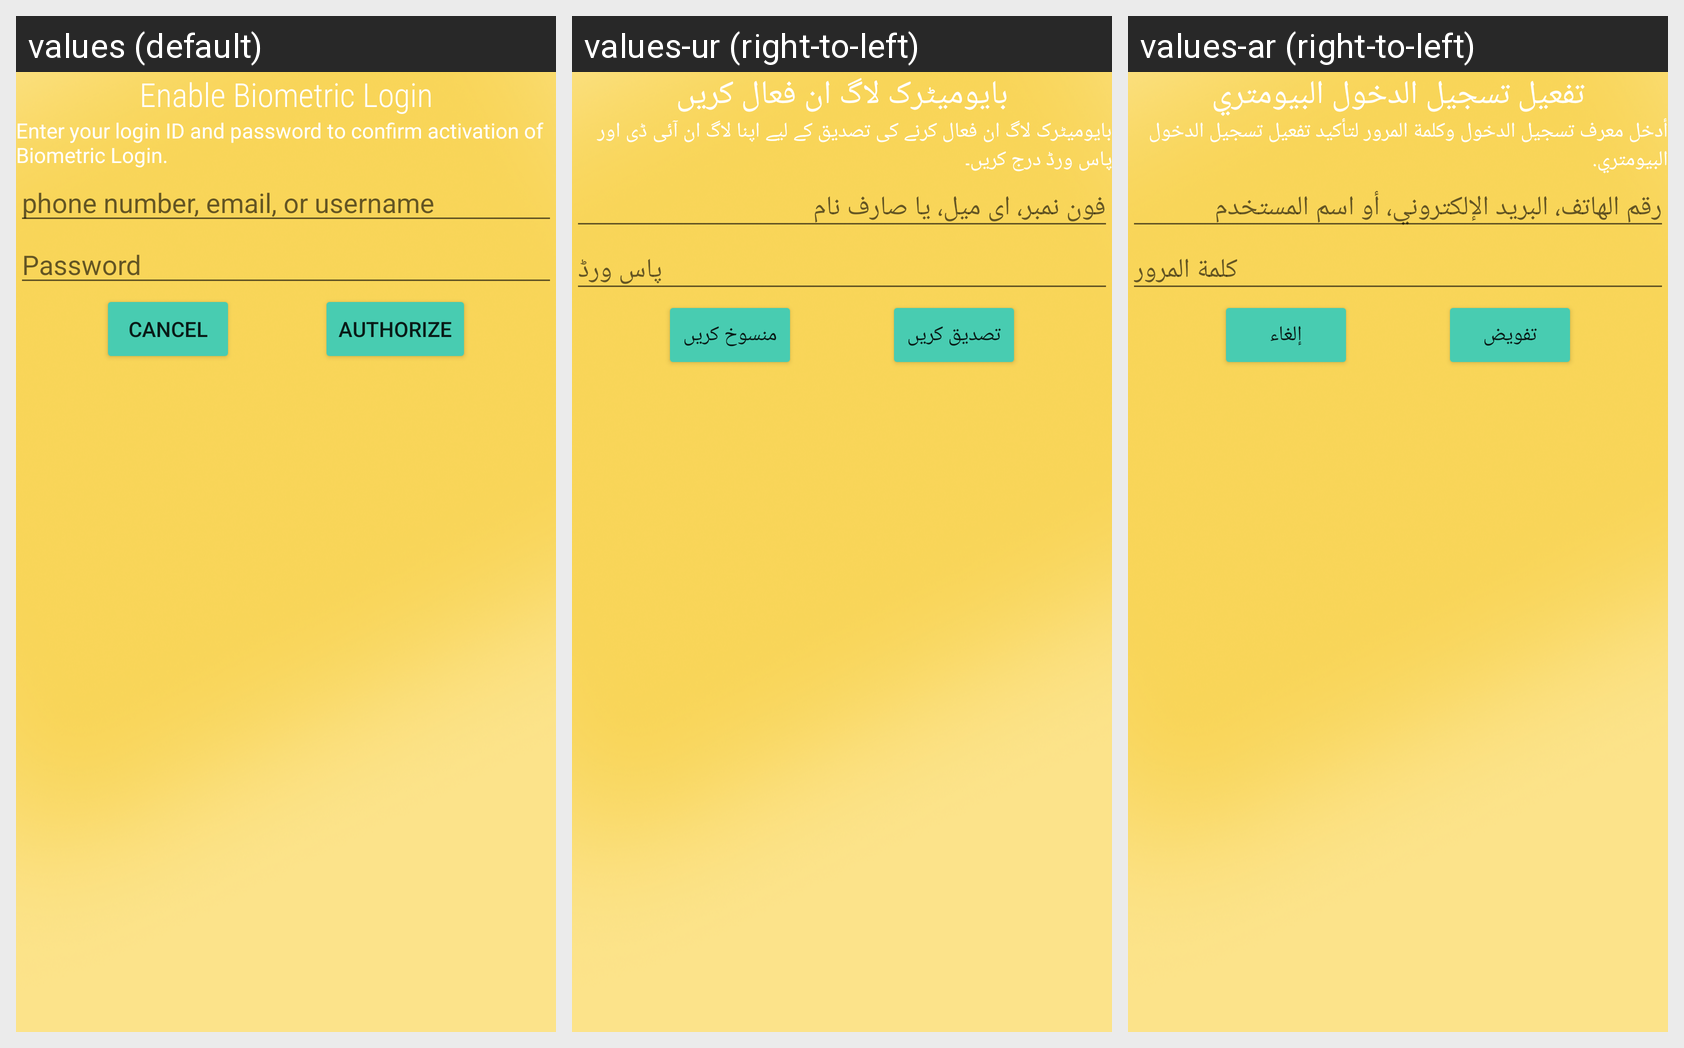

The Android screen above is rendered under several locales of the same app. Produce the string resources it draws, with the default and per-locale values.
Android screen res/layout/activity_enable_biometric_login.xml rendered under 3 locales, left to right: values (default), values-ur (right-to-left), values-ar (right-to-left). Device: Nexus 5 (rendered at 1080×1920; each locale shown at half size, 540×960, under a caption strip naming it); theme Theme.MultiViewsApp.
Strings drawn on this screen, with the default value and each locale's value (text and hints the layout hard-codes, and strings that could not be matched under every locale, appear in the picture but are not listed):

enable_biometric_login
  values: Enable Biometric Login
  values-ur: بایومیٹرک لاگ ان فعال کریں
  values-ar: تفعيل تسجيل الدخول البيومتري

desc_biometrics_authorization
  values: Enter your login ID and password to confirm activation of Biometric Login.
  values-ur: بایومیٹرک لاگ ان فعال کرنے کی تصدیق کے لیے اپنا لاگ ان آئی ڈی اور پاس ورڈ درج کریں۔
  values-ar: أدخل معرف تسجيل الدخول وكلمة المرور لتأكيد تفعيل تسجيل الدخول البيومتري.

username_hint
  values: phone number, email, or username
  values-ur: فون نمبر، ای میل، یا صارف نام
  values-ar: رقم الهاتف، البريد الإلكتروني، أو اسم المستخدم

password
  values: Password
  values-ur: پاس ورڈ
  values-ar: كلمة المرور

cancel
  values: Cancel
  values-ur: منسوخ کریں
  values-ar: إلغاء

btn_authorize
  values: Authorize
  values-ur: تصدیق کریں
  values-ar: تفويض
